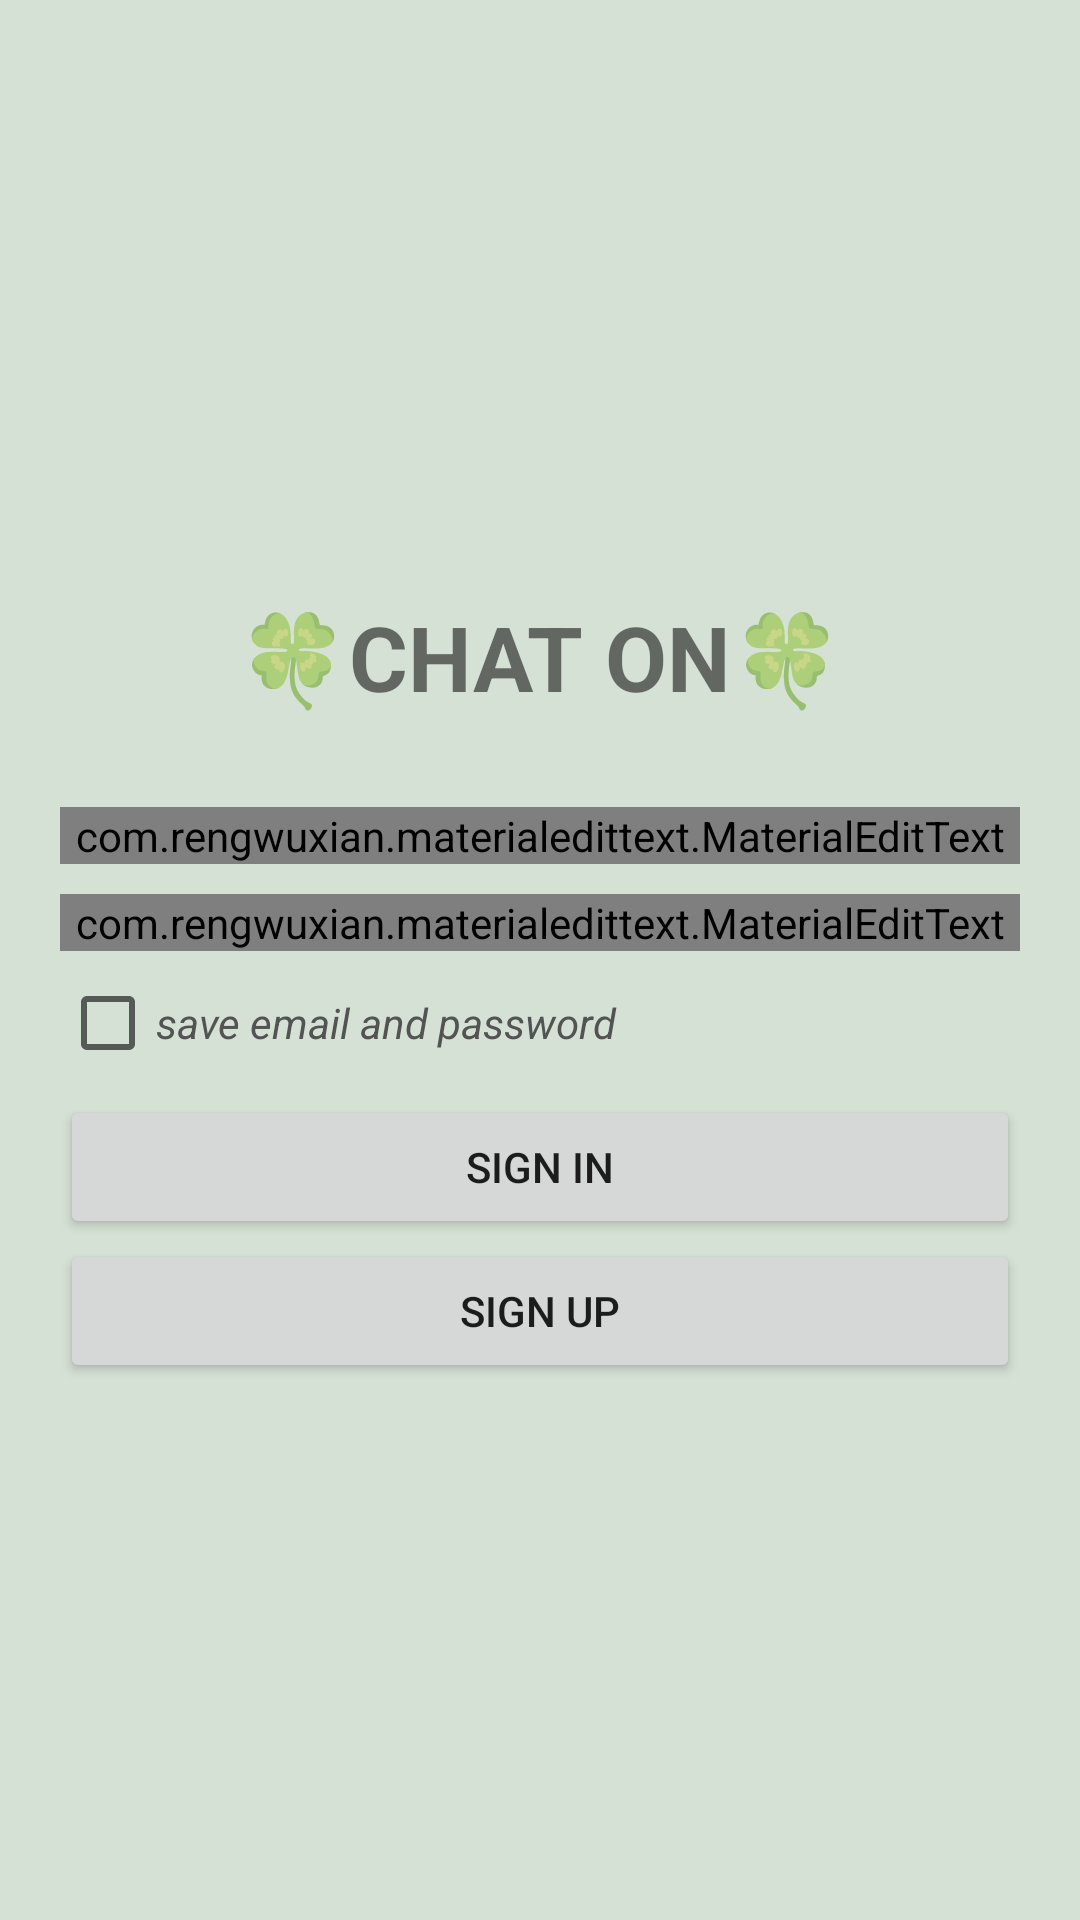

Produce the Android XML layout that renders to this screen, including the resource entries it uses.
<!-- AndroidManifest.xml: application theme Theme.ChatOn -->
<!-- res/layout/activity_login.xml -->
<?xml version="1.0" encoding="utf-8"?>
<LinearLayout xmlns:android="http://schemas.android.com/apk/res/android"
    xmlns:app="http://schemas.android.com/apk/res-auto"
    xmlns:tools="http://schemas.android.com/tools"
    android:layout_width="match_parent"
    android:layout_height="match_parent"
    android:orientation="vertical"
    android:gravity="center"
    android:padding="20dp"
    android:background="#D6E1D6"
    tools:context=".LoginActivity">

    <TextView
        android:textStyle="bold"
        android:padding="20dp"
        android:textSize="30sp"
        android:gravity="center"
        android:text="🍀CHAT ON🍀"
        android:layout_width="match_parent"
        android:layout_height="wrap_content"/>

    <com.rengwuxian.materialedittext.MaterialEditText
        android:layout_width="match_parent"
        android:layout_marginTop="10dp"
        android:id="@+id/edemail"
        android:hint="Email"
        android:layout_height="wrap_content"/>

    <com.rengwuxian.materialedittext.MaterialEditText
        android:layout_width="match_parent"
        android:password="true"
        android:layout_marginTop="10dp"
        android:id="@+id/edpassword"
        android:hint="Password"
        android:layout_height="wrap_content"/>

    <LinearLayout
        android:layout_gravity="fill_horizontal"
        android:layout_width="wrap_content"
        android:layout_height="wrap_content">
    <CheckBox
        android:textColor="#535353"
        android:textStyle="italic"
        android:id="@+id/checkbox"
        android:text="save email and password"
        android:layout_width="wrap_content"
        android:layout_height="wrap_content"></CheckBox>
    </LinearLayout>

    <androidx.appcompat.widget.AppCompatButton
        android:text="Sign in"
        android:id="@+id/btn_dangnhap"
        android:layout_width="match_parent"
        android:layout_height="wrap_content"/>

    <androidx.appcompat.widget.AppCompatButton
        android:text="Sign up"
        android:id="@+id/btn_dangki"
        android:layout_width="match_parent"
        android:layout_height="wrap_content"/>

</LinearLayout>
<!-- resources referenced by this layout -->
<resources>
  <style name="Theme.ChatOn" parent="Theme.MaterialComponents.DayNight.NoActionBar">
          
          <item name="colorPrimary">@color/purple_500</item>
          <item name="colorPrimaryVariant">@color/purple_700</item>
          <item name="colorOnPrimary">@color/white</item>
          
          <item name="colorSecondary">@color/teal_200</item>
          <item name="colorSecondaryVariant">@color/teal_700</item>
          <item name="colorOnSecondary">@color/black</item>
          
          <item name="android:statusBarColor" tools:targetApi="l">?attr/colorPrimaryVariant</item>
          
      </style>
  <!-- not gathered from this repository: default colours our renderer supplied (Android Studio template values) -->
  <color name="purple_500">#FF6200EE</color>
  <color name="purple_700">#FF3700B3</color>
  <color name="teal_200">#FF03DAC5</color>
  <color name="teal_700">#FF018786</color>
  <color name="black">#FF000000</color>
  <color name="white">#FFFFFFFF</color>
</resources>
